Photos from the image-classification dataset "data" in the GitHub repository chiragmdeekshith/insect-image-classifier. Its 2 classes are: animal ladybug, ladybug.

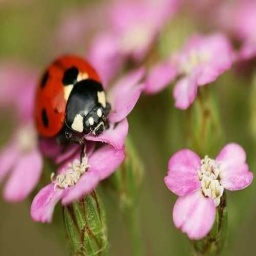
Label: ladybug

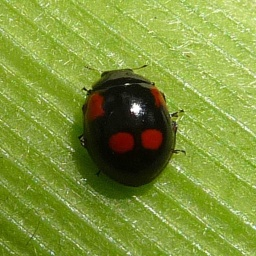
Label: animal ladybug

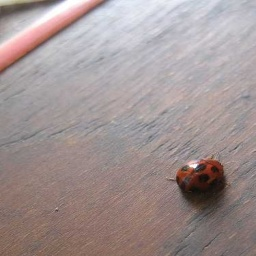
Label: ladybug

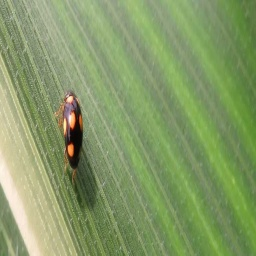
Label: animal ladybug

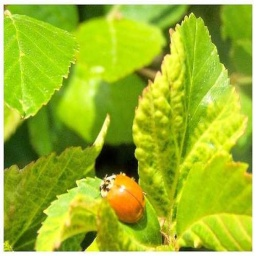
Label: ladybug

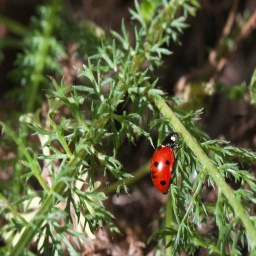
Label: animal ladybug
